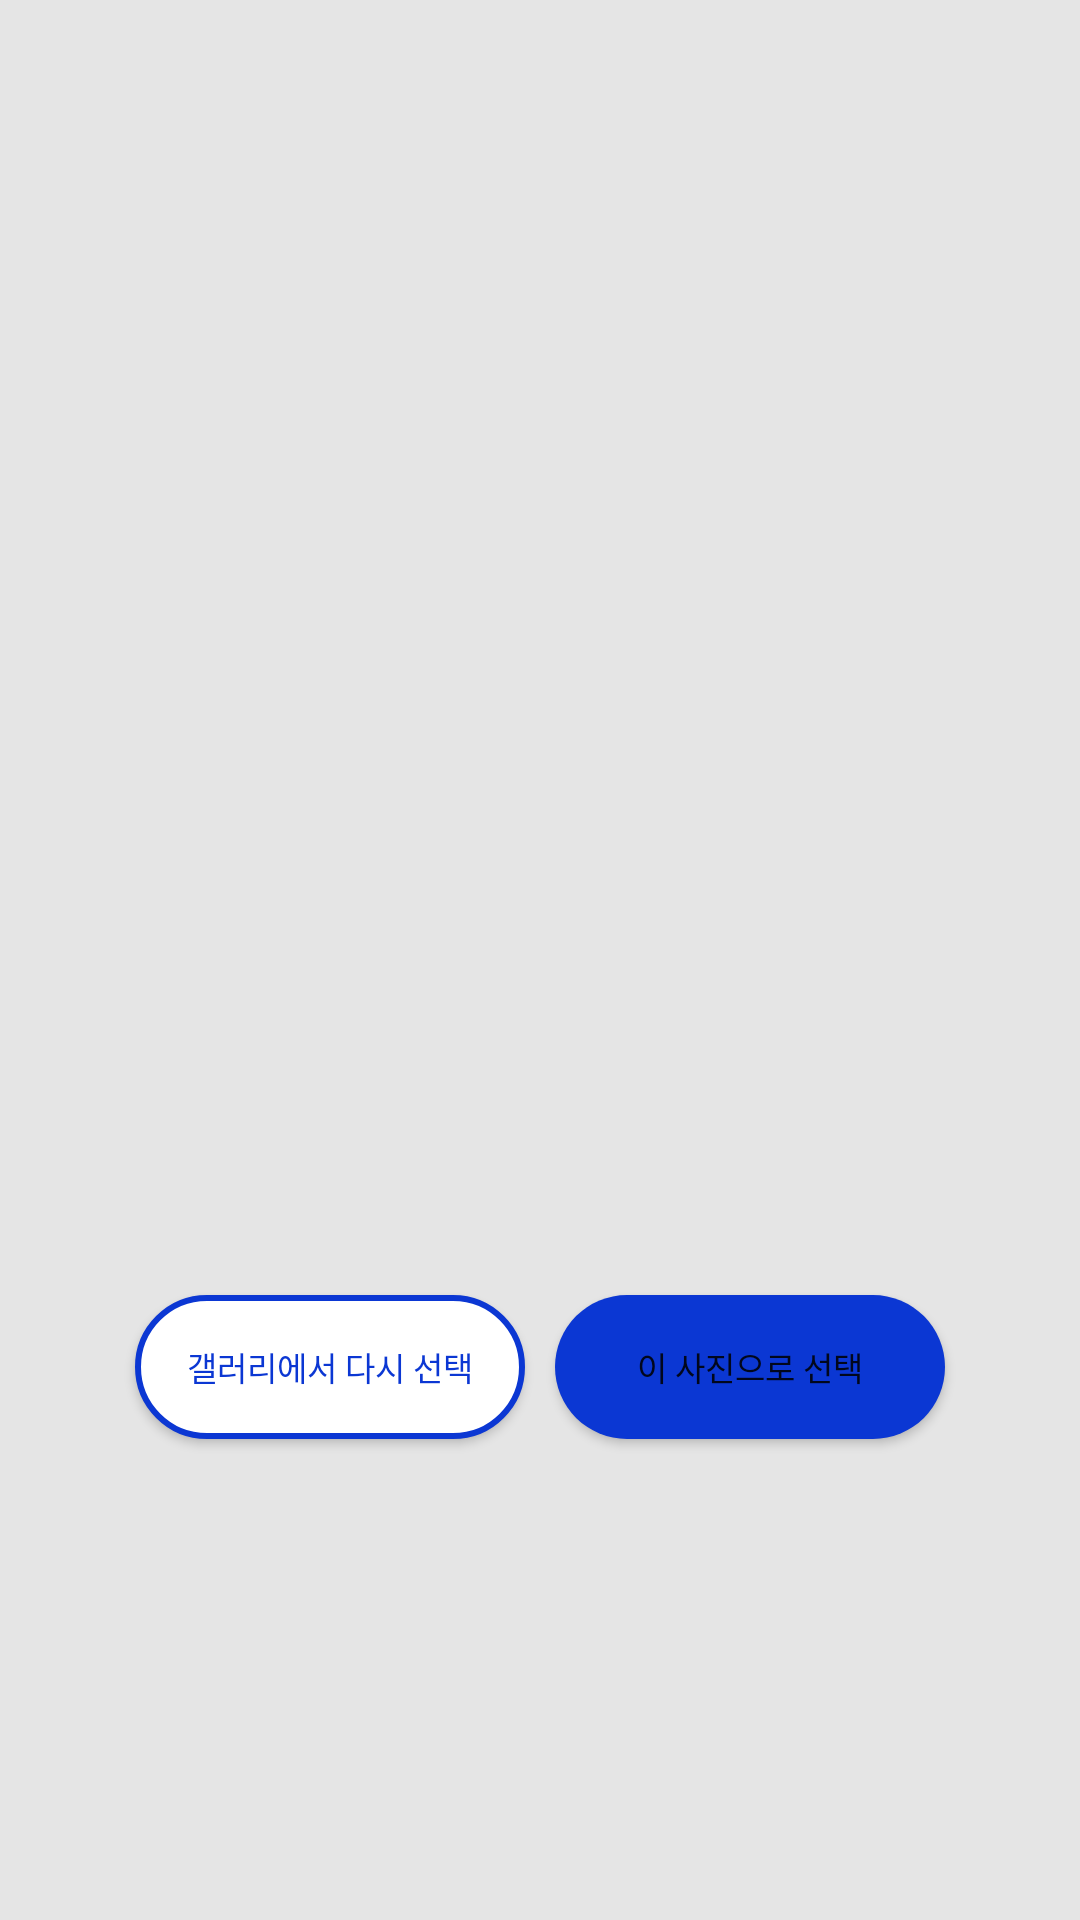

This screen was rendered from an Android layout file. Write that file and the resources it references.
<!-- AndroidManifest.xml: application theme Theme.Fab_Bottom_app_bar -->
<!-- res/layout/confirm_fragment.xml -->
<?xml version="1.0" encoding="utf-8"?>
<androidx.constraintlayout.widget.ConstraintLayout
    xmlns:android="http://schemas.android.com/apk/res/android"
    xmlns:app="http://schemas.android.com/apk/res-auto"
    xmlns:tools="http://schemas.android.com/tools"
    android:layout_width="match_parent"
    android:layout_height="match_parent"
    android:background="@color/white_200">

    <ImageView
        android:id="@+id/img_preview"
        android:layout_width="217dp"
        android:layout_height="290dp"
        android:layout_marginTop="41dp"
        app:layout_constraintLeft_toLeftOf="parent"
        app:layout_constraintRight_toRightOf="parent"
        app:layout_constraintTop_toTopOf="parent"></ImageView>

    <Button
        android:id="@+id/btn_select_again"
        style="@style/Widget.AppCompat.Button.myButton"
        android:layout_width="0dp"
        android:layout_height="wrap_content"
        android:layout_marginLeft="45dp"
        android:layout_marginTop="20dp"
        android:layout_marginRight="5dp"
        android:layout_marginBottom="80dp"
        android:background="@drawable/button_shape_white"
        android:text="갤러리에서 다시 선택"
        android:textColor="@drawable/button_text_color"
        android:textColorLink="#FFFFFFFF"
        android:textSize="11sp"
        app:layout_constraintBottom_toBottomOf="parent"
        app:layout_constraintEnd_toStartOf="@id/btn_confirm"
        app:layout_constraintStart_toStartOf="parent"
        app:layout_constraintTop_toBottomOf="@+id/img_preview" />

    <Button
        android:id="@+id/btn_confirm"
        android:layout_width="0dp"
        android:layout_height="wrap_content"
        android:layout_marginTop="20dp"
        android:background="@drawable/button_shape"
        android:text="이 사진으로 선택"
        android:textSize="11sp"
        android:layout_marginLeft="5dp"
        android:layout_marginRight="45dp"
        android:layout_marginBottom="80dp"
        app:layout_constraintEnd_toEndOf="parent"
        app:layout_constraintStart_toEndOf="@+id/btn_select_again"
        app:layout_constraintTop_toBottomOf="@+id/img_preview"
        app:layout_constraintBottom_toBottomOf="parent"/>

    <FrameLayout
        android:id="@+id/layoutProgressBar"
        android:layout_width="match_parent"
        android:layout_height="match_parent"
        android:background="#8F818181"
        tools:ignore="MissingConstraints"
        android:visibility="gone">

        <ProgressBar
            android:id="@+id/progressBar"
            style="?android:attr/progressBarStyle"
            android:layout_width="wrap_content"
            android:layout_height="wrap_content"
            android:layout_gravity="center"
            app:layout_constraintBottom_toBottomOf="parent"
            app:layout_constraintLeft_toLeftOf="parent"
            app:layout_constraintRight_toRightOf="parent"
            app:layout_constraintTop_toTopOf="parent"
            android:visibility="gone"/>

        <TextView
            android:id="@+id/progressText"
            android:layout_width="wrap_content"
            android:layout_height="wrap_content"
            android:layout_gravity="center"
            android:layout_marginTop="50dp"
            android:text="취업 사진을 생성중입니다.\n잠시만 기다려주세요."
            android:textAlignment="center"
            android:textStyle="bold"
            app:layout_constraintLeft_toLeftOf="parent"
            app:layout_constraintRight_toRightOf="parent"
            app:layout_constraintTop_toBottomOf="@id/progressBar"
            android:visibility="gone"/>

    </FrameLayout>

</androidx.constraintlayout.widget.ConstraintLayout>
<!-- resources referenced by this layout -->
<resources>
  <color name="white_200">#FFE5E5E5</color>
  <!-- drawable button_shape (drawable) -->
  <?xml version="1.0" encoding="utf-8"?>
  <shape xmlns:android="http://schemas.android.com/apk/res/android"
      android:shape="rectangle">
      <corners android:radius="250dp"/>
      <solid android:color="@color/main_blue" />
  </shape>
  <!-- drawable button_shape_white (drawable) -->
  <?xml version="1.0" encoding="utf-8"?>
  <shape xmlns:android="http://schemas.android.com/apk/res/android"
      android:shape="rectangle">
      <corners android:radius="250dp"/>
      <solid android:color="@color/white" />
      <stroke android:color="@color/main_blue" />
      <stroke android:width="2dp"/>
  </shape>
  <!-- drawable button_text_color (drawable) -->
  <?xml version="1.0" encoding="utf-8"?>
  <selector xmlns:android="http://schemas.android.com/apk/res/android">
      <item android:state_pressed="false" android:color="@color/main_blue"/>
      <item android:state_pressed="true" android:color="@color/white"/>
  </selector>
  <style name="Widget.AppCompat.Button.myButton" parent="Theme.MaterialComponents.DayNight.NoActionBar">
          <item name="colorPrimary">@color/white</item>
          <item name="background">@color/main_blue</item>
          <item name="backgroundTint">@null</item>
          <item name="android:textColor">?attr/colorPrimary</item>
          <item name="strokeColor">?attr/colorPrimary</item>
          <item name="strokeWidth">@dimen/btn_stroke_width</item>
      </style>
  <style name="Theme.Fab_Bottom_app_bar" parent="Theme.MaterialComponents.DayNight.NoActionBar">
          
          <item name="colorPrimary">@color/main_blue</item>
          <item name="colorSecondary">@color/white</item>
          <item name="colorPrimaryVariant">@color/main_blue</item>
          <item name="colorOnPrimary">@color/white</item>
          
          <item name="android:statusBarColor" tools:targetApi="l">?attr/colorPrimaryVariant</item>
          
          <item name="colorControlActivated">@color/main_blue</item>
          <item name="android:textColorHighlight">@color/main_blue_transparent</item>
          <item name="android:textCursorDrawable">@drawable/input_text_cursor</item>
          <item name="android:windowContentOverlay">@drawable/action_bar_divider</item>
      </style>
  <color name="main_blue">#FF0B37D3</color>
  <color name="white">#FFFFFFFF</color>
  <dimen name="btn_stroke_width">10dp</dimen>
  <color name="main_blue_transparent">#800B37D3</color>
  <!-- drawable input_text_cursor (drawable) -->
  <?xml version="1.0" encoding="utf-8"?>
  <shape xmlns:android="http://schemas.android.com/apk/res/android"
      android:shape="rectangle">
      
      <solid android:color="@color/main_blue"/>
      
      <size android:width="2dp" />
  </shape>
  <!-- drawable action_bar_divider (drawable) -->
  <?xml version="1.0" encoding="utf-8"?>
  <shape xmlns:android="http://schemas.android.com/apk/res/android"
      android:shape="rectangle">
      <solid android:color="@color/white_200"/>
  </shape>
</resources>
